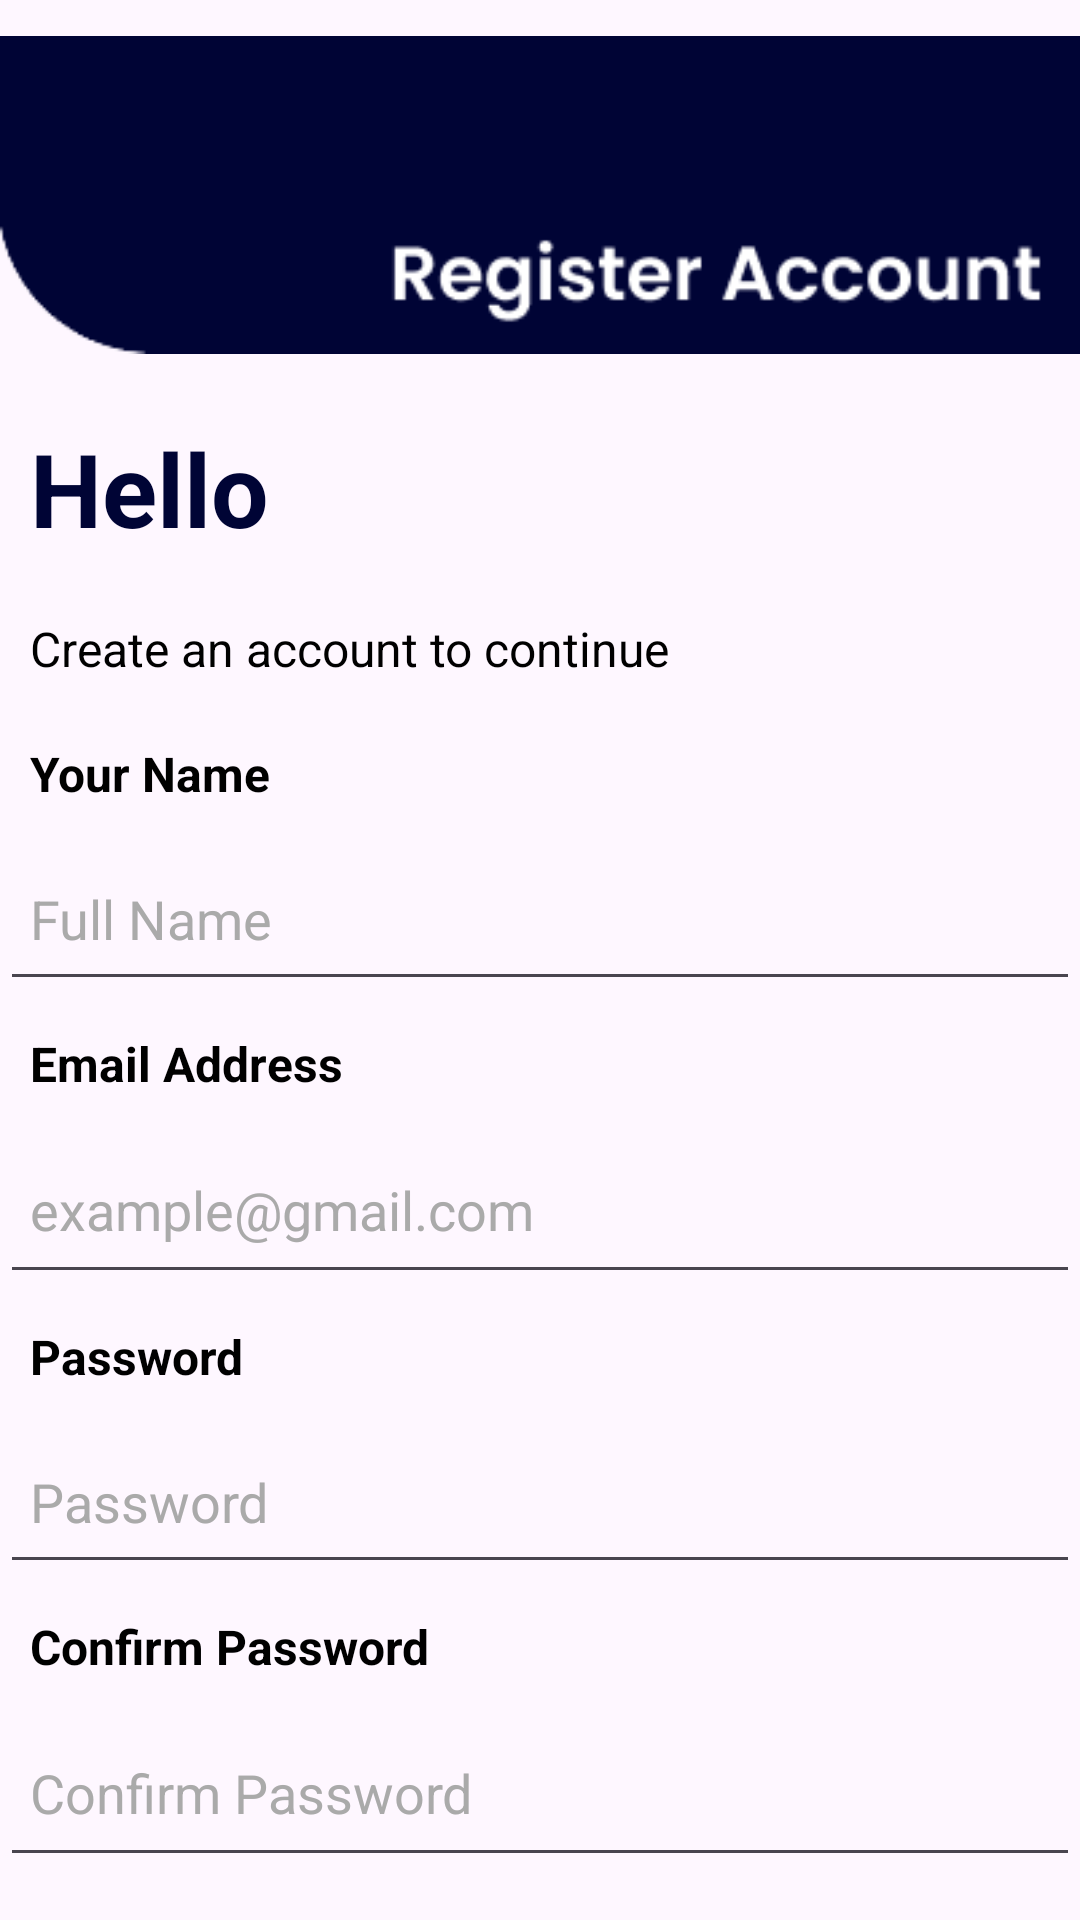

Write the Android layout XML for this screen, with the resource values it uses.
<!-- AndroidManifest.xml: application theme Theme.Flintor -->
<!-- res/layout/activity_register.xml -->
<?xml version="1.0" encoding="utf-8"?>
<androidx.constraintlayout.widget.ConstraintLayout xmlns:android="http://schemas.android.com/apk/res/android"
    xmlns:app="http://schemas.android.com/apk/res-auto"
    xmlns:tools="http://schemas.android.com/tools"
    android:id="@+id/main"
    android:layout_width="match_parent"
    android:layout_height="match_parent"
    tools:context=".register">

    <LinearLayout
        android:layout_width="match_parent"
        android:layout_height="match_parent"
        android:orientation="vertical"
        app:layout_constraintEnd_toEndOf="parent"
        app:layout_constraintHorizontal_bias="0.0"
        app:layout_constraintStart_toStartOf="parent"
        app:layout_constraintTop_toTopOf="parent"
        >


        <ImageView
            android:id="@+id/imageView"
            android:layout_width="match_parent"
            android:layout_height="130dp"
            app:srcCompat="@drawable/rimg"
            />

        <TextView
            android:id="@+id/r7"
            android:layout_width="match_parent"
            android:layout_height="wrap_content"
            android:text="@string/hello"
            android:textColor="#000435"
            android:textSize="34sp"
            android:textStyle="bold"
            android:padding="10dp"/>

        <TextView
            android:id="@+id/r9"
            android:layout_width="match_parent"
            android:layout_height="wrap_content"
            android:text="@string/create_an_account_to_continue"
            android:textColor="@color/black"
            android:textSize="16sp"
            android:padding="10dp"/>

        <TextView
            android:id="@+id/r1"
            android:layout_width="match_parent"
            android:layout_height="wrap_content"
            android:text="@string/your_name"
            android:textColor="@color/black"
            android:textSize="16sp"
            android:textStyle="bold"
            app:layout_constraintEnd_toEndOf="parent"
            tools:layout_editor_absoluteY="131dp"
            android:padding="10dp"/>

        <com.google.android.material.textfield.TextInputEditText
            android:id="@+id/rinput1"
            android:layout_width="match_parent"
            android:layout_height="55dp"
            android:hint="@string/full_name"
            android:textColorHint="@android:color/darker_gray"
            android:padding="10dp"/>

        <TextView
            android:id="@+id/r2"
            android:layout_width="match_parent"
            android:layout_height="wrap_content"
            android:text="@string/email_address"
            android:textColor="@color/black"
            android:textSize="16sp"
            android:textStyle="bold"
            android:padding="10dp"/>

        <com.google.android.material.textfield.TextInputEditText
            android:id="@+id/rinput2"
            android:layout_width="match_parent"
            android:layout_height="56dp"
            android:hint="@string/example_gmail_com"
            android:textColorHint="@android:color/darker_gray"
            android:padding="10dp"/>

        <TextView
            android:id="@+id/r3"
            android:layout_width="match_parent"
            android:layout_height="wrap_content"
            android:text="@string/password"
            android:textColor="@color/black"
            android:textSize="16sp"
            android:textStyle="bold"
            android:padding="10dp"/>

        <com.google.android.material.textfield.TextInputEditText
            android:id="@+id/rinput3"
            android:layout_width="match_parent"
            android:layout_height="55dp"
            android:hint="@string/password"
            android:inputType="textPassword"
            android:textColorHint="@android:color/darker_gray"
            android:padding="10dp"/>

        <TextView
            android:id="@+id/r4"
            android:layout_width="match_parent"
            android:layout_height="wrap_content"
            android:text="@string/confirm_password"
            android:textColor="@color/black"
            android:textSize="16sp"
            android:textStyle="bold"
            android:padding="10dp"/>

        <com.google.android.material.textfield.TextInputEditText
            android:id="@+id/rinput4"
            android:layout_width="match_parent"
            android:layout_height="56dp"
            android:hint="@string/confirm_password"
            android:inputType="textPassword"
            android:textColorHint="@android:color/darker_gray"
            android:padding="10dp"/>

        <Space
            android:layout_width="match_parent"
            android:layout_height="34dp" />

        <Button
            android:id="@+id/creataccbtn"
            android:layout_width="182dp"
            android:layout_height="wrap_content"
            android:backgroundTint="#000435"
            android:padding="10dp"
            android:layout_gravity="center"
            android:text="@string/create_an_account" />

        <LinearLayout
            android:layout_width="match_parent"
            android:layout_height="wrap_content"
            android:gravity="center"
            android:orientation="horizontal"
            android:padding="10dp">


            <TextView
                android:id="@+id/r5"
                android:layout_width="wrap_content"
                android:layout_height="29dp"
                android:text="@string/already_havr_an_account" />

            <Space
                android:layout_width="10dp"
                android:layout_height="wrap_content" />

            <TextView
                android:id="@+id/r6"
                android:layout_width="83dp"
                android:layout_height="29dp"
                android:text="@string/sign_in"
                android:textColor="#000435" />

        </LinearLayout>


    </LinearLayout>
</androidx.constraintlayout.widget.ConstraintLayout>
<!-- resources referenced by this layout -->
<resources>
  <color name="black">#FF000000</color>
  <!-- drawable rimg: png bitmap (drawable, 4758 bytes) -->
  <string name="already_havr_an_account">Already havr an account?</string>
  <string name="confirm_password">Confirm Password</string>
  <string name="create_an_account">Create an account</string>
  <string name="create_an_account_to_continue">Create an account to continue</string>
  <string name="email_address">Email Address</string>
  <string name="example_gmail_com">example@gmail.com</string>
  <string name="full_name">Full Name</string>
  <string name="hello">Hello</string>
  <string name="password">Password</string>
  <string name="sign_in">Sign in</string>
  <string name="your_name">Your Name</string>
  <style name="Theme.Flintor" parent="Base.Theme.Flintor" />
  <style name="Base.Theme.Flintor" parent="Theme.Material3.DayNight.NoActionBar">
          
          
      </style>
</resources>
